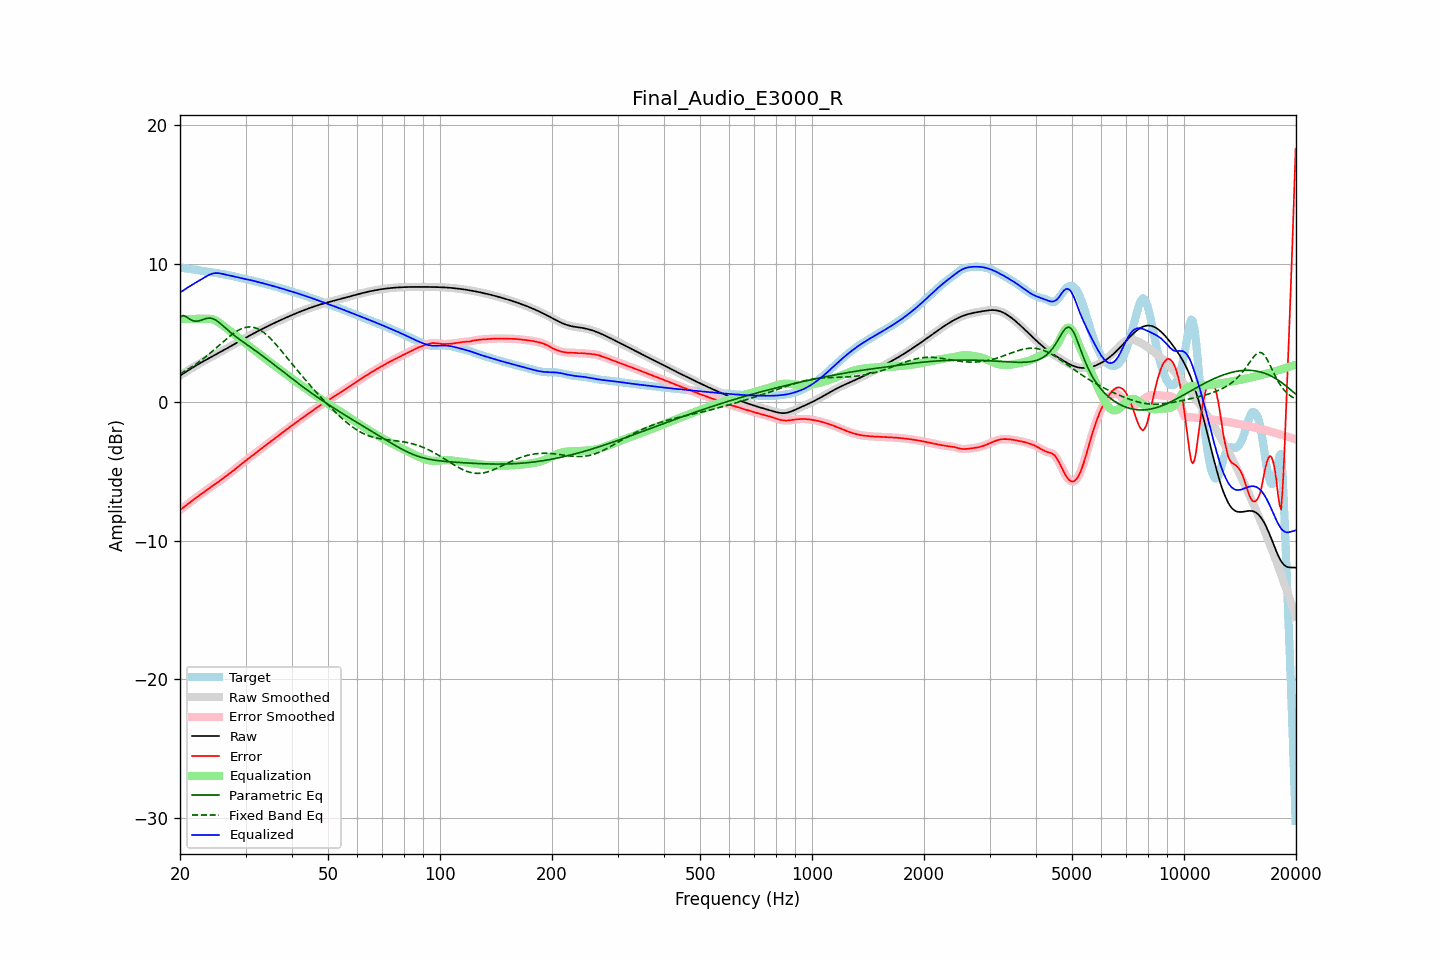

The file beside this chart, header and first rows:
frequency, raw, error, smoothed, error_smoothed, equalization, parametric_eq, fixed_band_eq, equalized_raw, equalized_smoothed, target
20.00, 1.91, -7.80, 1.91, -7.80, 6.00, 6.13, 2.05, 7.91, 7.91, 9.71
20.20, 1.98, -7.71, 1.98, -7.71, 6.00, 6.19, 2.11, 7.98, 7.98, 9.69
20.40, 2.06, -7.62, 2.06, -7.62, 6.00, 6.24, 2.17, 8.06, 8.06, 9.68
20.61, 2.13, -7.53, 2.13, -7.53, 6.00, 6.20, 2.24, 8.13, 8.13, 9.66
20.81, 2.21, -7.44, 2.21, -7.44, 6.00, 6.15, 2.30, 8.21, 8.21, 9.65
21.02, 2.28, -7.35, 2.28, -7.35, 6.00, 6.07, 2.37, 8.28, 8.28, 9.63
21.23, 2.36, -7.26, 2.36, -7.26, 6.00, 5.99, 2.44, 8.36, 8.36, 9.61
21.44, 2.43, -7.17, 2.43, -7.17, 6.00, 5.93, 2.52, 8.43, 8.43, 9.60
21.66, 2.50, -7.08, 2.50, -7.08, 6.00, 5.87, 2.59, 8.50, 8.50, 9.58
21.87, 2.57, -7.00, 2.57, -7.00, 6.00, 5.85, 2.67, 8.57, 8.57, 9.57
22.09, 2.64, -6.91, 2.64, -6.91, 6.00, 5.83, 2.75, 8.64, 8.64, 9.55
22.31, 2.71, -6.83, 2.71, -6.83, 6.00, 5.85, 2.83, 8.71, 8.71, 9.53
22.54, 2.77, -6.74, 2.77, -6.74, 6.00, 5.87, 2.91, 8.77, 8.77, 9.52
22.76, 2.84, -6.66, 2.84, -6.66, 6.00, 5.91, 3.00, 8.84, 8.84, 9.50
22.99, 2.91, -6.57, 2.91, -6.57, 6.00, 5.95, 3.09, 8.91, 8.91, 9.48
23.22, 2.97, -6.48, 2.97, -6.48, 6.01, 5.99, 3.18, 8.98, 8.98, 9.45
23.45, 3.04, -6.40, 3.04, -6.40, 6.01, 6.02, 3.27, 9.05, 9.05, 9.43
23.69, 3.10, -6.31, 3.10, -6.31, 6.02, 6.05, 3.36, 9.12, 9.12, 9.41
23.92, 3.16, -6.23, 3.16, -6.23, 6.01, 6.06, 3.46, 9.18, 9.18, 9.39
24.16, 3.23, -6.14, 3.23, -6.15, 6.00, 6.05, 3.56, 9.23, 9.23, 9.37
24.40, 3.29, -6.07, 3.29, -6.07, 5.98, 6.04, 3.65, 9.27, 9.27, 9.36
24.65, 3.35, -5.99, 3.35, -5.99, 5.94, 5.99, 3.76, 9.29, 9.29, 9.34
24.89, 3.42, -5.91, 3.42, -5.91, 5.89, 5.94, 3.86, 9.31, 9.31, 9.33
25.14, 3.48, -5.83, 3.48, -5.83, 5.83, 5.86, 3.96, 9.31, 9.31, 9.31
25.39, 3.54, -5.75, 3.54, -5.75, 5.76, 5.78, 4.06, 9.30, 9.30, 9.29
25.65, 3.61, -5.67, 3.61, -5.67, 5.68, 5.68, 4.16, 9.29, 9.29, 9.27
25.91, 3.67, -5.58, 3.67, -5.58, 5.59, 5.58, 4.27, 9.26, 9.26, 9.25
26.16, 3.73, -5.49, 3.74, -5.49, 5.50, 5.48, 4.37, 9.24, 9.24, 9.23
26.43, 3.80, -5.41, 3.80, -5.41, 5.41, 5.37, 4.47, 9.21, 9.21, 9.21
26.69, 3.86, -5.32, 3.86, -5.32, 5.32, 5.27, 4.57, 9.19, 9.19, 9.18
26.96, 3.93, -5.23, 3.93, -5.23, 5.23, 5.17, 4.66, 9.16, 9.16, 9.16
27.23, 3.99, -5.15, 3.99, -5.15, 5.14, 5.07, 4.76, 9.14, 9.14, 9.14
27.50, 4.06, -5.06, 4.06, -5.06, 5.05, 4.97, 4.85, 9.11, 9.11, 9.12
27.77, 4.13, -4.96, 4.13, -4.96, 4.96, 4.88, 4.93, 9.09, 9.09, 9.09
28.05, 4.19, -4.87, 4.19, -4.87, 4.87, 4.79, 5.02, 9.06, 9.06, 9.06
28.33, 4.26, -4.77, 4.26, -4.77, 4.77, 4.70, 5.09, 9.03, 9.03, 9.03
28.62, 4.32, -4.68, 4.32, -4.68, 4.68, 4.61, 5.16, 9.00, 9.00, 9.00
28.90, 4.39, -4.58, 4.39, -4.58, 4.59, 4.53, 5.22, 8.97, 8.97, 8.97
29.19, 4.45, -4.49, 4.45, -4.49, 4.49, 4.45, 5.28, 8.95, 8.95, 8.94
29.48, 4.52, -4.40, 4.52, -4.40, 4.40, 4.36, 5.33, 8.92, 8.92, 8.92
29.78, 4.58, -4.31, 4.59, -4.31, 4.31, 4.28, 5.37, 8.90, 8.90, 8.90
30.08, 4.65, -4.22, 4.65, -4.22, 4.22, 4.20, 5.39, 8.87, 8.87, 8.87
30.38, 4.71, -4.14, 4.71, -4.14, 4.14, 4.12, 5.42, 8.85, 8.85, 8.85
30.68, 4.78, -4.05, 4.78, -4.05, 4.05, 4.04, 5.42, 8.83, 8.82, 8.83
30.99, 4.84, -3.96, 4.84, -3.96, 3.96, 3.96, 5.42, 8.80, 8.80, 8.80
31.30, 4.90, -3.87, 4.90, -3.87, 3.87, 3.87, 5.41, 8.77, 8.77, 8.77
31.61, 4.97, -3.78, 4.97, -3.78, 3.78, 3.79, 5.39, 8.74, 8.74, 8.75
31.93, 5.03, -3.69, 5.03, -3.69, 3.69, 3.71, 5.35, 8.72, 8.72, 8.72
32.24, 5.09, -3.60, 5.09, -3.60, 3.60, 3.62, 5.31, 8.69, 8.69, 8.69
32.57, 5.15, -3.51, 5.15, -3.51, 3.51, 3.54, 5.25, 8.66, 8.66, 8.66
32.89, 5.21, -3.42, 5.21, -3.42, 3.42, 3.45, 5.19, 8.63, 8.63, 8.63
33.22, 5.27, -3.33, 5.27, -3.33, 3.33, 3.37, 5.11, 8.60, 8.60, 8.60
33.55, 5.33, -3.24, 5.33, -3.24, 3.24, 3.28, 5.03, 8.57, 8.57, 8.57
33.89, 5.39, -3.15, 5.39, -3.15, 3.15, 3.19, 4.94, 8.53, 8.53, 8.53
34.23, 5.44, -3.06, 5.44, -3.06, 3.06, 3.10, 4.84, 8.50, 8.50, 8.50
34.57, 5.50, -2.97, 5.50, -2.97, 2.97, 3.02, 4.73, 8.47, 8.47, 8.47
34.92, 5.56, -2.88, 5.56, -2.88, 2.88, 2.93, 4.62, 8.44, 8.44, 8.44
35.27, 5.61, -2.79, 5.61, -2.79, 2.79, 2.84, 4.50, 8.41, 8.41, 8.41
35.62, 5.67, -2.71, 5.67, -2.71, 2.71, 2.75, 4.38, 8.38, 8.38, 8.38
35.97, 5.72, -2.62, 5.72, -2.62, 2.62, 2.66, 4.25, 8.34, 8.34, 8.34
... 635 more rows
